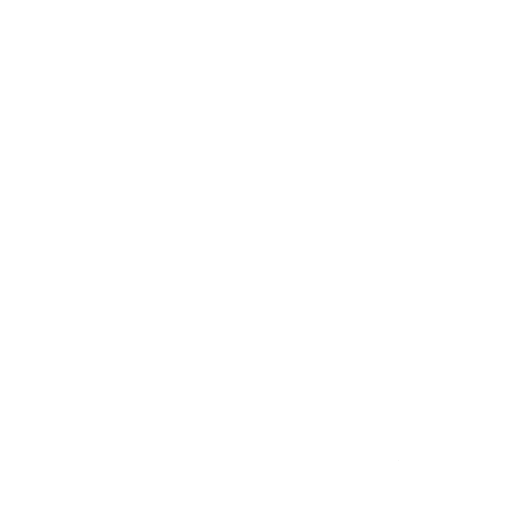
t = 0.00 s
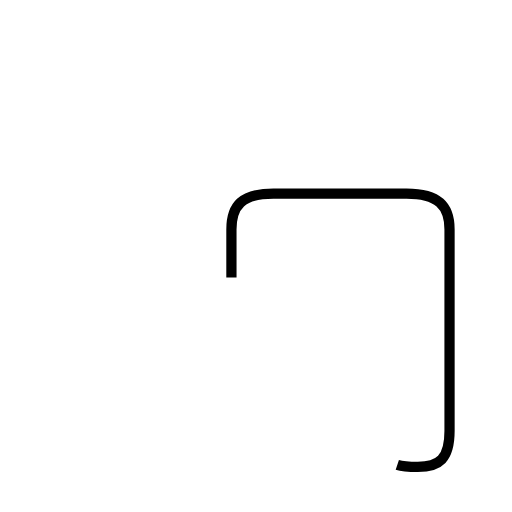
t = 1.72 s
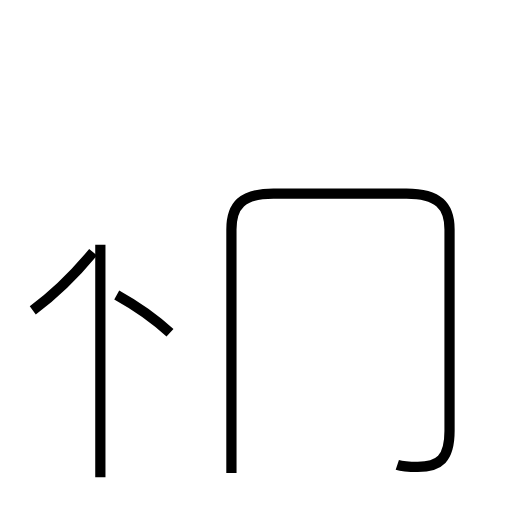
t = 3.42 s
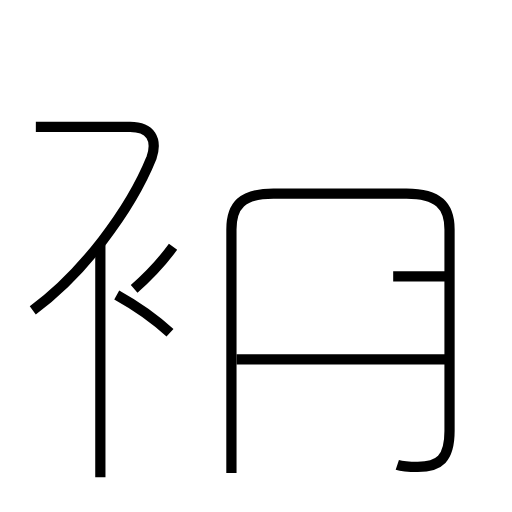
t = 5.09 s
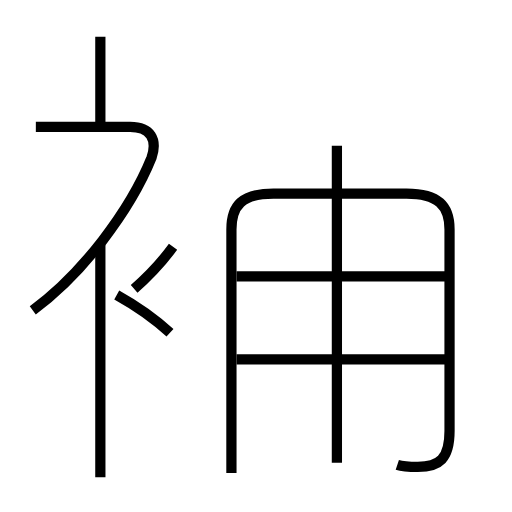
t = 6.74 s
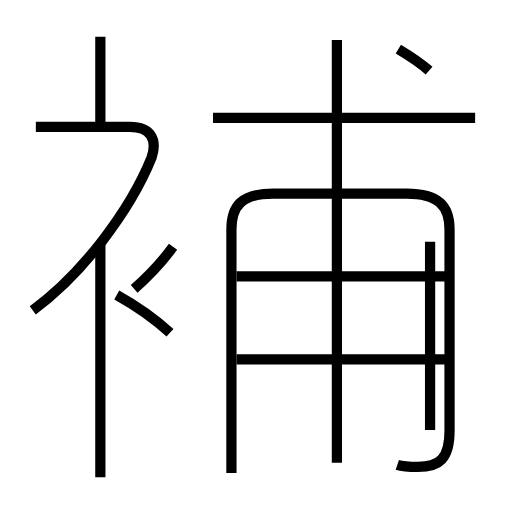
t = 8.48 s

The animated SVG that drew these frames (rendered in a browser with its animation timeline set to each time). Animation: 12 SMIL elements (animate=12); one cycle of 8.48 s.

<?xml version='1.0' encoding='utf-8'?>
<svg viewBox="0.0 -6.0 50.0 50.0" version="1.1" xmlns="http://www.w3.org/2000/svg"><rect x="-1000" y="-1000" width="2000" height="2000" stroke="white" fill="white" /><g style="fill:none;stroke:#000000;stroke-width:1"><path d="M 38.8 1.4 C 39.4 1.6 40.1 1.6 40.8 1.6 C 42.9 1.6 43.9 0.8 43.9 -1.9 L 43.9 -21.6 C 43.9 -23.9 42.8 -25.1 39.7 -25.1 L 26.7 -25.1 C 23.6 -25.1 22.6 -23.9 22.6 -21.6 L 22.6 2.2 " transform="translate(0.0 38.0)" stroke-dasharray="76.54280584777015" stroke-dashoffset="76.54280584777015"><animate attributeName="stroke-dashoffset" from="76.54280584777015" to="0" dur="2.2962841754331045s" begin="0s" fill="freeze" /></path><path d="M 9.8 2.6 L 9.8 -20.1 " transform="translate(0.0 38.0)" stroke-dasharray="22.700000000000003" stroke-dashoffset="22.700000000000003"><animate attributeName="stroke-dashoffset" from="22.700000000000003" to="0" dur="0.681s" begin="2.2962841754331045s" fill="freeze" /></path><path d="M 16.6 -11.5 C 15.2 -12.8 13.2 -14.2 11.4 -15.2 " transform="translate(0.0 38.0)" stroke-dasharray="6.395768168000151" stroke-dashoffset="6.395768168000151"><animate attributeName="stroke-dashoffset" from="6.395768168000151" to="0" dur="0.19187304504000452s" begin="2.9772841754331045s" fill="freeze" /></path><path d="M 3.2 -13.7 C 8.0 -17.2 12.7 -23.4 14.8 -28.6 C 15.4 -30.4 14.7 -31.6 12.7 -31.6 L 3.5 -31.6 " transform="translate(0.0 38.0)" stroke-dasharray="32.82228497397924" stroke-dashoffset="32.82228497397924"><animate attributeName="stroke-dashoffset" from="32.82228497397924" to="0" dur="0.9846685492193771s" begin="3.169157220473109s" fill="freeze" /></path><path d="M 13.1 -15.8 C 14.6 -17.1 15.8 -18.4 16.9 -19.9 " transform="translate(0.0 38.0)" stroke-dasharray="5.6023942429015205" stroke-dashoffset="5.6023942429015205"><animate attributeName="stroke-dashoffset" from="5.6023942429015205" to="0" dur="0.16807182728704562s" begin="4.153825769692486s" fill="freeze" /></path><path d="M 43.5 -8.9 L 23.1 -8.9 " transform="translate(0.0 38.0)" stroke-dasharray="20.4" stroke-dashoffset="20.4"><animate attributeName="stroke-dashoffset" from="20.4" to="0" dur="0.612s" begin="4.3218975969795315s" fill="freeze" /></path><path d="M 43.5 -17.0 L 23.1 -17.0 " transform="translate(0.0 38.0)" stroke-dasharray="20.4" stroke-dashoffset="20.4"><animate attributeName="stroke-dashoffset" from="20.4" to="0" dur="0.612s" begin="4.933897596979532s" fill="freeze" /></path><path d="M 9.8 -31.6 L 9.8 -40.4 " transform="translate(0.0 38.0)" stroke-dasharray="8.799999999999997" stroke-dashoffset="8.799999999999997"><animate attributeName="stroke-dashoffset" from="8.799999999999997" to="0" dur="0.2639999999999999s" begin="5.545897596979532s" fill="freeze" /></path><path d="M 32.9 1.2 L 32.9 -40.1 " transform="translate(0.0 38.0)" stroke-dasharray="41.300000000000004" stroke-dashoffset="41.300000000000004"><animate attributeName="stroke-dashoffset" from="41.300000000000004" to="0" dur="1.239s" begin="5.809897596979532s" fill="freeze" /></path><path d="M 46.4 -32.5 L 20.8 -32.5 " transform="translate(0.0 38.0)" stroke-dasharray="25.599999999999998" stroke-dashoffset="25.599999999999998"><animate attributeName="stroke-dashoffset" from="25.599999999999998" to="0" dur="0.7679999999999999s" begin="7.048897596979532s" fill="freeze" /></path><path d="M 41.9 -37.1 C 41.0 -37.9 39.9 -38.6 38.9 -39.2 " transform="translate(0.0 38.0)" stroke-dasharray="3.6672282012791504" stroke-dashoffset="3.6672282012791504"><animate attributeName="stroke-dashoffset" from="3.6672282012791504" to="0" dur="0.11001684603837451s" begin="7.816897596979532s" fill="freeze" /></path><path d="M 42.0 -20.4 L 42.0 -2.0" transform="translate(0.0 38.0)" stroke-dasharray="18.4" stroke-dashoffset="18.4"><animate attributeName="stroke-dashoffset" from="18.4" to="0" dur="0.5519999999999999s" begin="7.926914443017906s" fill="freeze" /></path></g></svg>
